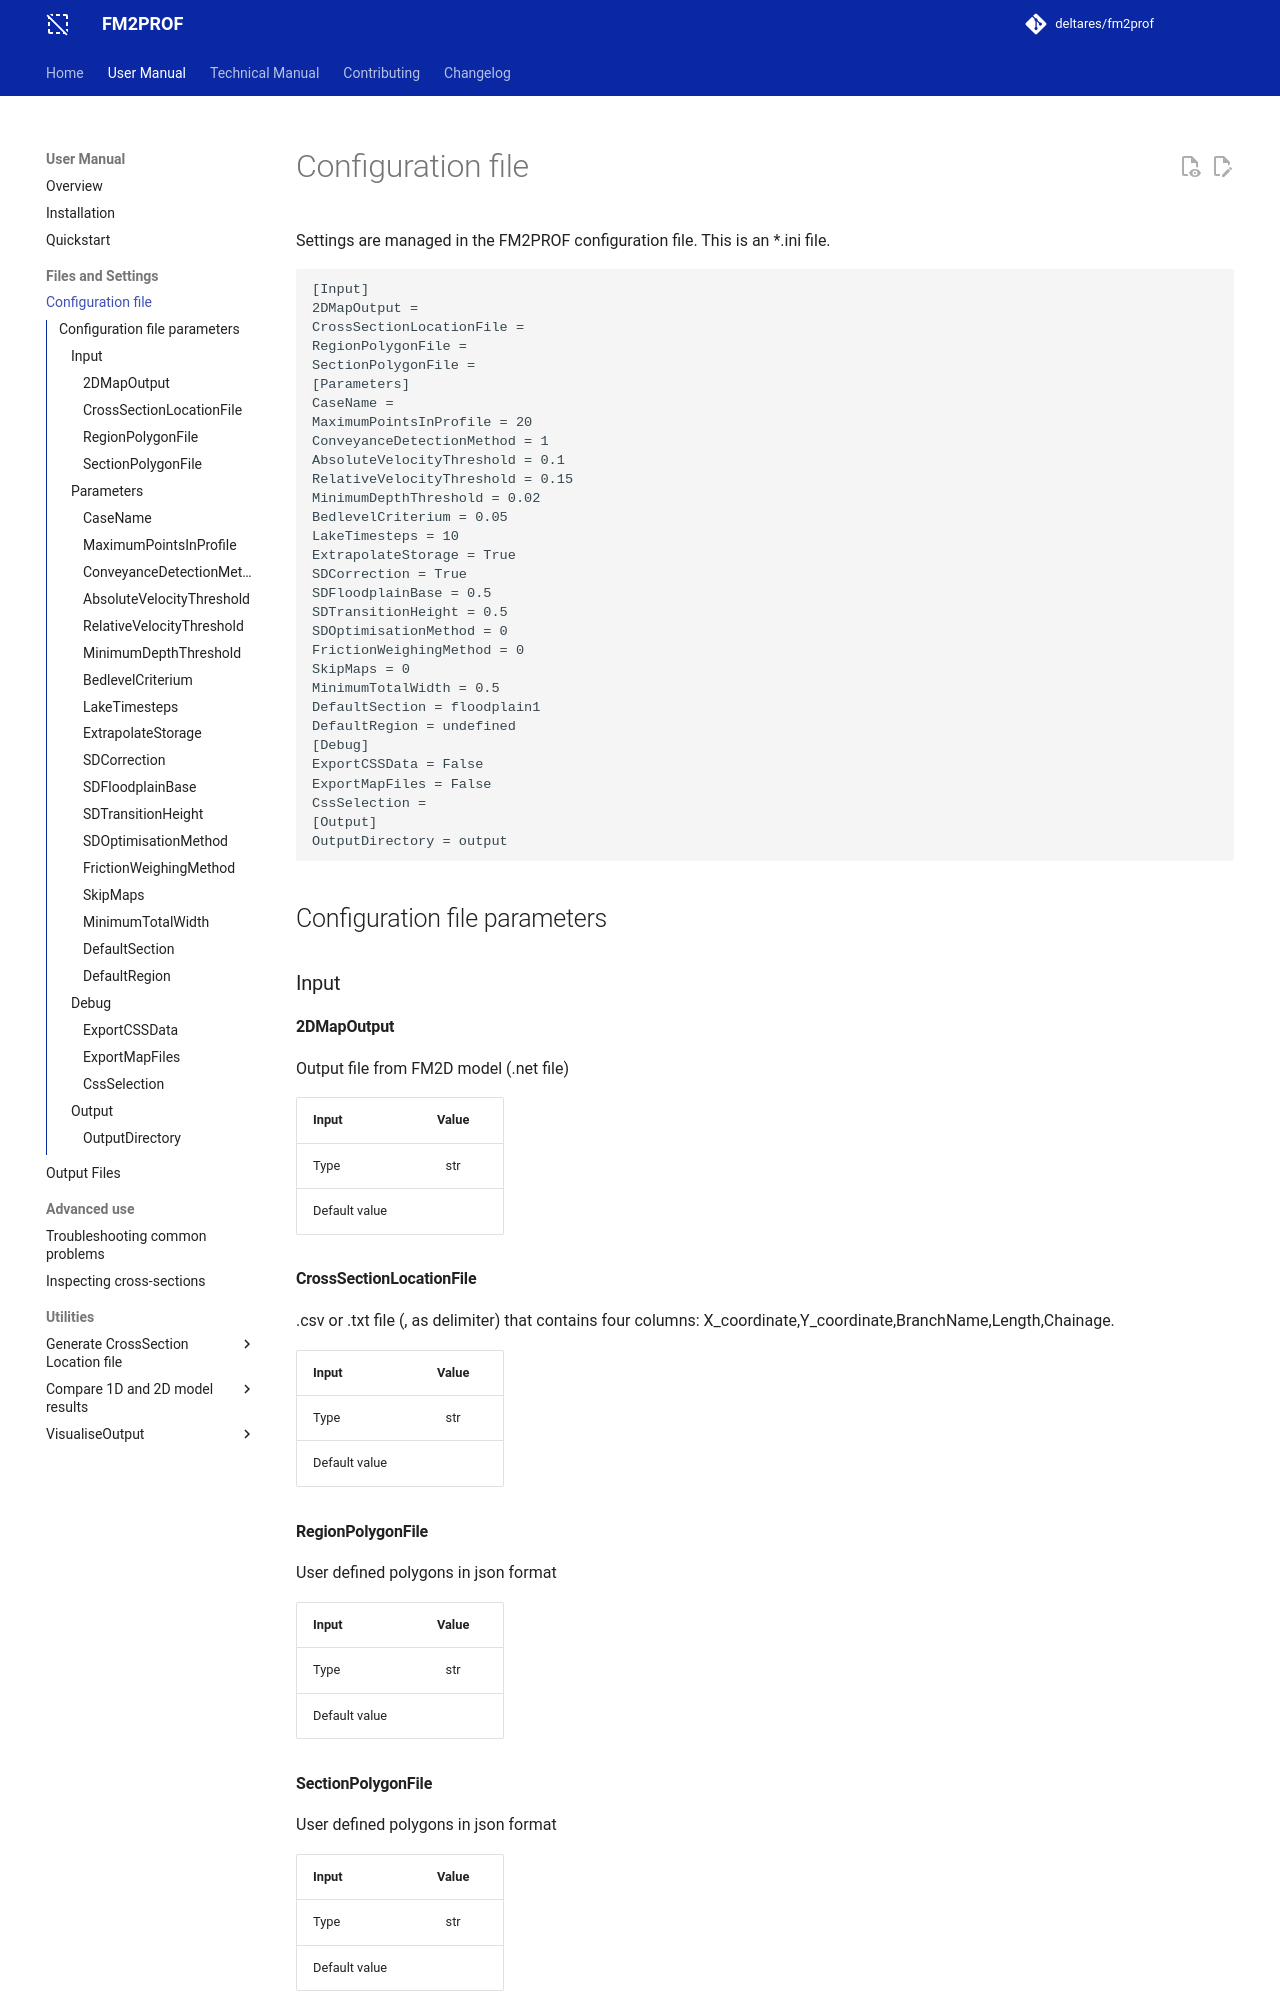

repository: Deltares/Fm2Prof · page: 2.5.1/user_docs/configuration/index.html · generator: mkdocs

# Configuration file

Settings are managed in the FM2PROF configuration file. This is an *.ini file.

```python exec="on"
import json
print('```')
with open('fm2prof/configurationfile_template.json', 'r') as f:
    config = json.load(f)
    for section_name, section_content in
